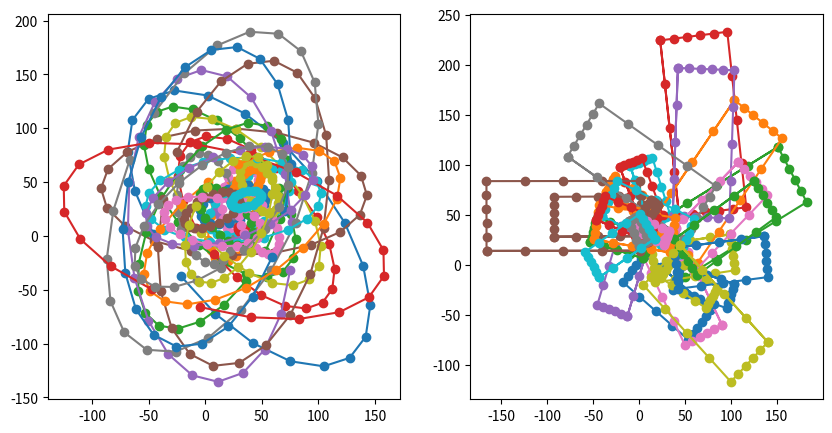

The matplotlib source for this figure:
#!/usr/bin/env python

from __future__ import division

import numpy as np
import matplotlib.pyplot as plt


def ellipse(a, b, x0, y0, alpha, s, n):
    """Generate ellipse.
    a, b are the axis
    alpha is the rotated angle
    s is a rescaling
    n it the number of landmark points
    
    """
    angles = [2*np.pi*i/n for i in range(n)]
    points = np.array([[a*np.cos(t), b*np.sin(t)] for t in angles])
    R = np.array([
        [np.cos(alpha), np.sin(alpha)], 
        [-np.sin(alpha),  np.cos(alpha)]
    ])
    points = s*points.dot(R) + np.array([[x0, y0]])
    return points

def rectangle(a, b, x0, y0, alpha, s, n):
    """Plot rectangle.
    a, b are the axis
    alpha is the rotated angle
    s is a rescaling
    n it the number of landmark points
    
    """
    b += 5/(n/4)
    side1 = np.array([[a*i/(n/4),0] for i in range(int(n/4))])
    side2 = np.array([[a,b*i/(n/4)] for i in range(int(n/4))])
    side3 = side1[::-1] + np.array([[0, side2[-1,1]]])
    side4 = side2 + np.array([[-a, 0]])
    points = np.concatenate((side1, side2, side3, side4))
    R = np.array([
        [np.cos(alpha), np.sin(alpha)], 
        [-np.sin(alpha),  np.cos(alpha)]
    ])
    b -= 5/(n/4)
    points = s*points.dot(R) + np.array([[x0-a/2, y0-b/2]])
    return points

def cluster_shape(a, b, n, m, shape_func):
    """Plot a cluster of ellipses by translating, rotating and 
    rescaling. n is the number of data points, m the number of points
    on each ellipse.
    
    """
    t = 50*np.random.rand(n, 2)
    s = 80*np.random.rand(n)
    alpha = np.random.uniform(0, 2*np.pi, n)
    data = np.empty((n, m, 2))
    for i in range(n):
        data[i] = shape_func(a, b, t[i,0], t[i,1], alpha[i], s[i], m)
    return data

def plot_shape(data, ax):
    ax.plot(data[:,0], data[:,1], '-o')

def plot_cluster_shapes(data, ax):
    for d in data:
        plot_shape(d, ax)


###############################################################################
if __name__ == '__main__':
    fig = plt.figure(figsize=(10, 5))
    ax = fig.add_subplot(121)
    data = cluster_shape(1, 2, 30, 20, ellipse)
    plot_cluster_shapes(data, ax)
    ax = fig.add_subplot(122)
    data = cluster_shape(1, 2, 30, 20, rectangle)
    plot_cluster_shapes(data, ax)
    plt.show()
    
